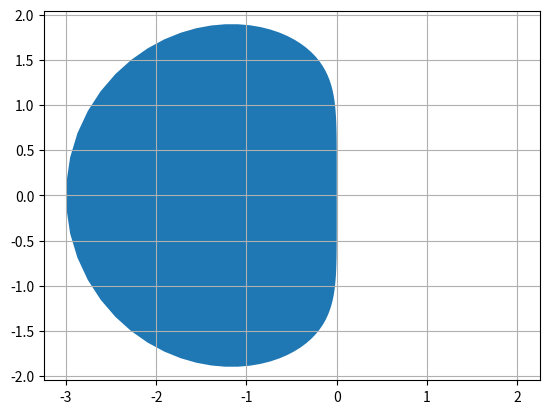

Write the Python code that produced this figure.
import numpy as np
import matplotlib.pyplot as plt

k = 1
n = 11 * k
a = 5        # Начальные
b = 2        # условия

x = np.linspace(0, 1, n).reshape(n, 1)
y = np.empty((n, 2))
y[0] = [a, b]
h = 1 / (n - 1)     # Шаг

F1 = np.linalg.inv(np.array([[1, 0], [0, 1]]) - h / 2 * np.array([[99, 40], [250, 99]]))
F2 = np.linalg.inv(np.array([[1, 0], [0, 1]]) - 5 * h / 12 * np.array([[99, 40], [250, 99]]))
Fn = np.linalg.inv(np.array([[1, 0], [0, 1]]) - 3 * h / 8 * np.array([[99, 40], [250, 99]]))

def f(y):
    f = np.empty(2)
    f[0] = 99 * y[0] + 250 * y[1]
    f[1] = 40 * y[0] + 99 * y[1]
    return f

y[1] = (y[0] + h / 2 * f(y[0])) @ F1
y[2] = (y[1] + h / 12 * (8 * f(y[1]) - f(y[0]))) @ F2

for i in range(2, n - 1):
    # k1 = f(y[i]) * h / 6
    # k2 = f(y[i] + h / 2 * k1) * h / 6
    # k3 = f(y[i] + h / 2 * k2) * h / 6
    # k4 = f(y[i] + h * k3) * h / 6

    # y[i + 1] = y[i] + (k1 + 2 * k2 + 2 * k3 + k4)       #   Рунге-Кутты 4

    # y[i + 1] = (y[i] + h / 2 * f(y[i])) @ F1              #   Неявный одношаговый Адамса-Моултона

    # y[i + 1] = (y[i] + h / 12 * (8 * f(y[i]) - f(y[i - 1]))) @ F2

    y[i + 1] = (y[i] + h / 24 * (19 * f(y[i]) - 5 * f(y[i - 1]) + f(y[i - 2]))) @ Fn    # порядок точности 4



c1 = (2 * a - 5 * b) / 20
c2 = (2 * a + 5 * b) / 20

y_a = c1 * np.exp(-x) @ np.array([[5, -2]]) \
    + c2 * np.exp(199 * x) @ np.array([[5, 2]])

print("A = {}; B = {}\nC1 = {}; C2 = {}\n".format(a, b, c1, c2))
print("{:^6s}{:^15s}{:^15s}{:^15s}{:^15s}{:^15s}{:^15s}".format("X", "Y1'", "Y1", "Y2'", "Y2", "d", "e"))

for i in range(11):
    j = i * k
    d = max([abs(y[j, 0] - y_a[j, 0]), abs(y[j, 1] - y_a[j, 1])])
    print("{:2.1f}{:15E}{:15E}{:15E}{:15E}{:15E}{:15E}"
    .format(i / 10, y[j, 0], y_a[j, 0], y[j, 1], y_a[j, 1], d, d / y[j, 0]))

# plt.plot(x, y_a[:, 0])
# plt.plot(x, y[:, 0])
# plt.show()

t = np.linspace(0, 2 * np.pi, 100)
e = np.exp(1j * t)

def mu(h):
    return 24 * (h**3 - h**2) / (9 * h**3 + 19 * h**2 - 5 * h + 1)

plt.fill(mu(e).real, mu(e).imag, (0.4, 0.6, 0.8)) 
plt.grid(True)
plt.axis('equal')
plt.show()